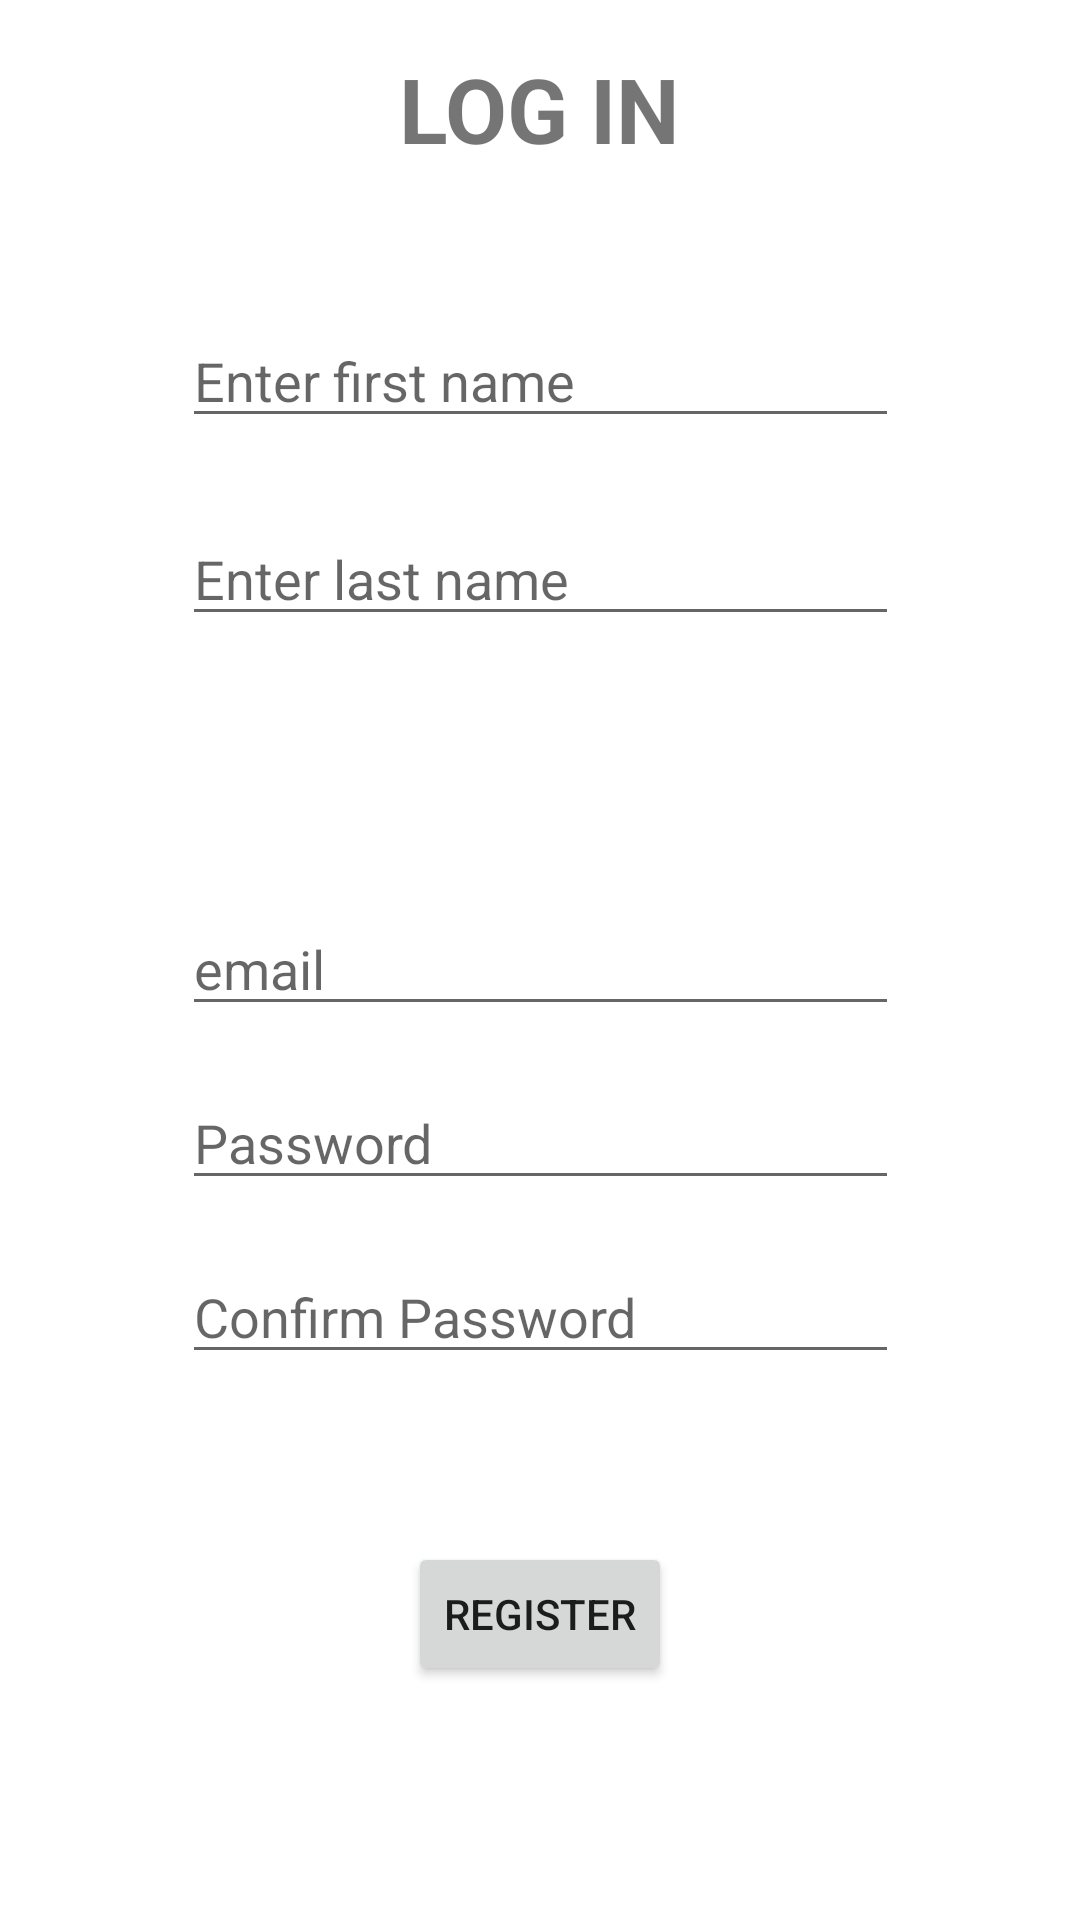

Android layout source for this screen:
<!-- AndroidManifest.xml: application theme Theme.MillennialNews -->
<!-- res/layout/activity_register.xml -->
<?xml version="1.0" encoding="utf-8"?>
<androidx.constraintlayout.widget.ConstraintLayout xmlns:android="http://schemas.android.com/apk/res/android"
    xmlns:app="http://schemas.android.com/apk/res-auto"
    xmlns:tools="http://schemas.android.com/tools"
    android:layout_width="match_parent"
    android:layout_height="match_parent">

    <TextView
        android:id="@+id/tvLoginIn"
        android:layout_width="wrap_content"
        android:layout_height="wrap_content"
        android:layout_marginTop="16dp"
        android:text="LOG IN"
        android:textSize="30sp"
        android:textStyle="bold"
        app:layout_constraintEnd_toEndOf="parent"
        app:layout_constraintStart_toStartOf="parent"
        app:layout_constraintTop_toTopOf="parent" />
    <EditText
        android:id="@+id/firstName"
        android:layout_width="239dp"
        android:layout_height="38dp"
        android:layout_marginTop="108dp"
        android:hint="@string/enter_first_name_register_ET"
        app:layout_constraintEnd_toEndOf="parent"
        app:layout_constraintStart_toStartOf="parent"
        app:layout_constraintTop_toTopOf="parent" />

    <EditText
        android:id="@+id/lastName"
        android:layout_width="239dp"
        android:layout_height="38dp"
        android:layout_marginTop="28dp"
        android:hint="@string/enter_last_name_register_ET"
        app:layout_constraintEnd_toEndOf="parent"
        app:layout_constraintStart_toStartOf="parent"
        app:layout_constraintTop_toBottomOf="@+id/firstName" />

    <EditText
        android:id="@+id/email"
        android:layout_width="239dp"
        android:layout_height="38dp"
        android:layout_marginTop="92dp"
        android:hint="@string/email_register_ET"
        app:layout_constraintEnd_toEndOf="parent"
        app:layout_constraintStart_toStartOf="parent"
        app:layout_constraintTop_toBottomOf="@+id/lastName" />

    <EditText
        android:id="@+id/password"
        android:layout_width="239dp"
        android:layout_height="38dp"
        android:layout_marginTop="20dp"
        android:hint="@string/password_register_ET"
        app:layout_constraintEnd_toEndOf="parent"
        app:layout_constraintStart_toStartOf="parent"
        app:layout_constraintTop_toBottomOf="@+id/email" />

    <EditText
        android:id="@+id/confirm_password"
        android:layout_width="239dp"
        android:layout_height="38dp"
        android:layout_marginTop="20dp"
        android:hint="@string/confirm_password_register_ET"
        app:layout_constraintEnd_toEndOf="parent"
        app:layout_constraintStart_toStartOf="parent"
        app:layout_constraintTop_toBottomOf="@+id/password" />

    <Button
        android:id="@+id/reg_button"
        android:layout_width="wrap_content"
        android:layout_height="wrap_content"
        android:layout_marginTop="56dp"
        android:text="@string/register_btn"
        app:layout_constraintEnd_toEndOf="parent"
        app:layout_constraintStart_toStartOf="parent"
        app:layout_constraintTop_toBottomOf="@+id/confirm_password" />
</androidx.constraintlayout.widget.ConstraintLayout>
<!-- resources referenced by this layout -->
<resources>
  <string name="confirm_password_register_ET">Confirm Password</string>
  <string name="email_register_ET">email</string>
  <string name="enter_first_name_register_ET">Enter first name</string>
  <string name="enter_last_name_register_ET">Enter last name</string>
  <string name="password_register_ET">Password</string>
  <string name="register_btn">Register</string>
  <style name="Theme.MillennialNews" parent="Theme.MaterialComponents.DayNight.DarkActionBar">
          
          <item name="colorPrimary">#2979FF</item>
          <item name="colorPrimaryVariant">#00B0FF</item>
          <item name="colorOnPrimary">@color/white</item>
          
          <item name="colorSecondary">@color/teal_200</item>
          <item name="colorSecondaryVariant">@color/teal_700</item>
          <item name="colorOnSecondary">@color/black</item>
          
          <item name="android:statusBarColor" tools:targetApi="l">?attr/colorPrimaryVariant</item>
          
      </style>
  <!-- not gathered from this repository: default colours our renderer supplied (Android Studio template values) -->
  <color name="teal_200">#FF03DAC5</color>
  <color name="teal_700">#FF018786</color>
  <color name="black">#FF000000</color>
  <color name="white">#FFFFFFFF</color>
</resources>
